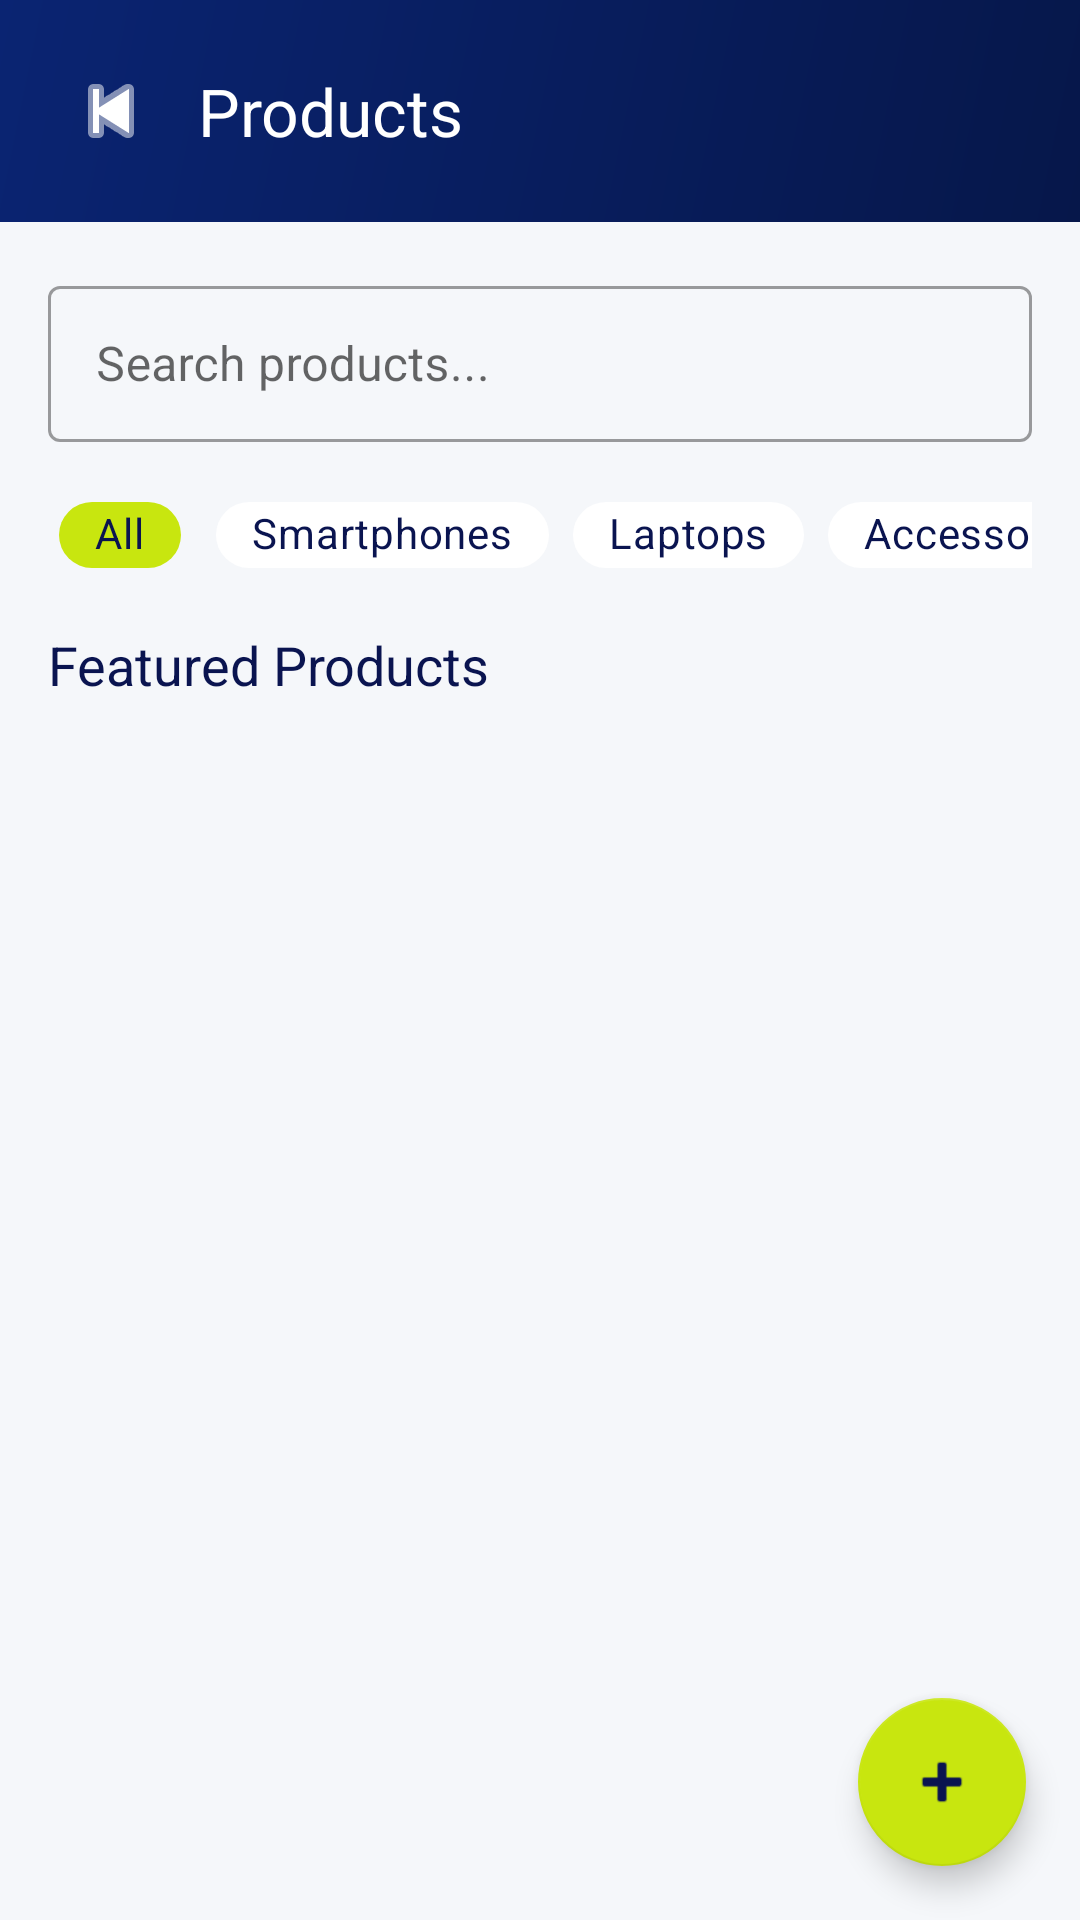

Android layout source for this screen:
<!-- AndroidManifest.xml: application theme Theme.FourRMTech -->
<!-- res/layout/activity_admin_products.xml -->
<?xml version="1.0" encoding="utf-8"?>
<LinearLayout xmlns:android="http://schemas.android.com/apk/res/android"
    xmlns:app="http://schemas.android.com/apk/res-auto"
    android:layout_width="match_parent"
    android:layout_height="match_parent"
    android:orientation="vertical"
    android:background="@color/surface">

    
    <LinearLayout
        android:layout_width="match_parent"
        android:layout_height="wrap_content"
        android:orientation="horizontal"
        android:gravity="center_vertical"
        android:background="@drawable/bg_header_gradient"
        android:paddingStart="16dp"
        android:paddingTop="16dp"
        android:paddingEnd="20dp"
        android:paddingBottom="16dp">

        <ImageButton
            android:id="@+id/btnBack"
            android:layout_width="42dp"
            android:layout_height="42dp"
            android:background="?attr/selectableItemBackgroundBorderless"
            android:contentDescription="Back"
            android:src="@android:drawable/ic_media_previous"
            app:tint="@color/white" />

        <TextView
            android:layout_width="0dp"
            android:layout_height="wrap_content"
            android:layout_weight="1"
            android:layout_marginStart="8dp"
            android:text="Products"
            android:textColor="@color/white"
            android:textSize="22sp"
            android:fontFamily="sans-serif-bold" />

    </LinearLayout>

    
    <com.google.android.material.textfield.TextInputLayout
        android:layout_width="match_parent"
        android:layout_height="wrap_content"
        android:layout_marginStart="16dp"
        android:layout_marginTop="16dp"
        android:layout_marginEnd="16dp"
        android:layout_marginBottom="12dp"
        style="@style/Widget.MaterialComponents.TextInputLayout.OutlinedBox">

        <com.google.android.material.textfield.TextInputEditText
            android:id="@+id/etSearch"
            android:layout_width="match_parent"
            android:layout_height="52dp"
            android:hint="Search products..."
            android:singleLine="true"
            android:textColor="@color/brand_navy"
            android:textColorHint="@color/brand_muted" />

    </com.google.android.material.textfield.TextInputLayout>

    
    <HorizontalScrollView
        android:layout_width="match_parent"
        android:layout_height="wrap_content"
        android:scrollbars="none"
        android:paddingStart="16dp"
        android:paddingEnd="16dp"
        android:layout_marginBottom="12dp">

        <LinearLayout
            android:layout_width="wrap_content"
            android:layout_height="wrap_content"
            android:orientation="horizontal">

            <com.google.android.material.chip.Chip
                android:id="@+id/chipAll"
                android:layout_width="wrap_content"
                android:layout_height="38dp"
                android:layout_marginEnd="8dp"
                android:text="All"
                android:textColor="@color/brand_navy"
                app:chipBackgroundColor="@color/brand_lime"
                app:chipCornerRadius="19dp" />

            <com.google.android.material.chip.Chip
                android:id="@+id/chipSmartphones"
                android:layout_width="wrap_content"
                android:layout_height="38dp"
                android:layout_marginEnd="8dp"
                android:text="Smartphones"
                android:textColor="@color/brand_navy"
                app:chipBackgroundColor="@color/white"
                app:chipCornerRadius="19dp" />

            <com.google.android.material.chip.Chip
                android:id="@+id/chipLaptops"
                android:layout_width="wrap_content"
                android:layout_height="38dp"
                android:layout_marginEnd="8dp"
                android:text="Laptops"
                android:textColor="@color/brand_navy"
                app:chipBackgroundColor="@color/white"
                app:chipCornerRadius="19dp" />

            <com.google.android.material.chip.Chip
                android:id="@+id/chipAccessories"
                android:layout_width="wrap_content"
                android:layout_height="38dp"
                android:layout_marginEnd="8dp"
                android:text="Accessories"
                android:textColor="@color/brand_navy"
                app:chipBackgroundColor="@color/white"
                app:chipCornerRadius="19dp" />

            <com.google.android.material.chip.Chip
                android:id="@+id/chipParts"
                android:layout_width="wrap_content"
                android:layout_height="38dp"
                android:text="Parts"
                android:textColor="@color/brand_navy"
                app:chipBackgroundColor="@color/white"
                app:chipCornerRadius="19dp" />

        </LinearLayout>
    </HorizontalScrollView>

    
    <TextView
        android:layout_width="wrap_content"
        android:layout_height="wrap_content"
        android:layout_marginStart="16dp"
        android:layout_marginBottom="8dp"
        android:text="Featured Products"
        android:textColor="@color/brand_navy"
        android:textSize="18sp"
        android:fontFamily="sans-serif-bold" />

    
    <androidx.recyclerview.widget.RecyclerView
        android:id="@+id/rvProducts"
        android:layout_width="match_parent"
        android:layout_height="0dp"
        android:layout_weight="1"
        android:paddingStart="16dp"
        android:paddingEnd="16dp"
        android:paddingBottom="90dp"
        android:clipToPadding="false" />

    
    <com.google.android.material.floatingactionbutton.FloatingActionButton
        android:id="@+id/fabAddProduct"
        android:layout_width="wrap_content"
        android:layout_height="wrap_content"
        android:layout_gravity="bottom|end"
        android:layout_margin="18dp"
        android:contentDescription="Add product"
        android:src="@android:drawable/ic_input_add"
        app:backgroundTint="@color/brand_lime"
        app:tint="@color/brand_navy" />

</LinearLayout>
<!-- resources referenced by this layout -->
<resources>
  <color name="brand_lime">#C8E60F</color>
  <color name="brand_muted">#B3FFFFFF</color>
  <color name="brand_navy">#0A1450</color>
  <color name="surface">#F5F7FA</color>
  <color name="white">#FFFFFF</color>
  <!-- drawable bg_header_gradient (drawable) -->
  <?xml version="1.0" encoding="utf-8"?>
  <shape xmlns:android="http://schemas.android.com/apk/res/android">
      <gradient
          android:startColor="#06174A"
          android:endColor="#0A2472"
          android:angle="135" />
  </shape>
  <style name="Theme.FourRMTech" parent="Theme.MaterialComponents.DayNight.NoActionBar">
          <item name="colorPrimary">@color/navy</item>
          <item name="colorPrimaryVariant">@color/navy_light</item>
          <item name="colorOnPrimary">@color/white</item>
          <item name="colorSecondary">@color/accent</item>
          <item name="colorOnSecondary">@color/white</item>
          <item name="android:colorBackground">@color/surface</item>
          <item name="colorSurface">@color/white</item>
          <item name="colorError">@color/status_cancelled</item>
          <item name="android:statusBarColor">@color/navy</item>
          <item name="android:navigationBarColor">@color/white</item>
          <item name="android:fontFamily">sans-serif</item>
      </style>
  <color name="navy">#06174A</color>
  <color name="navy_light">#0A2472</color>
  <color name="accent">#2563EB</color>
  <color name="status_cancelled">#EF4444</color>
</resources>
